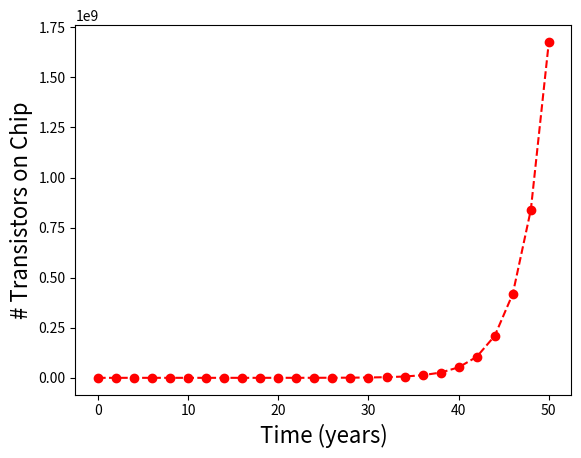
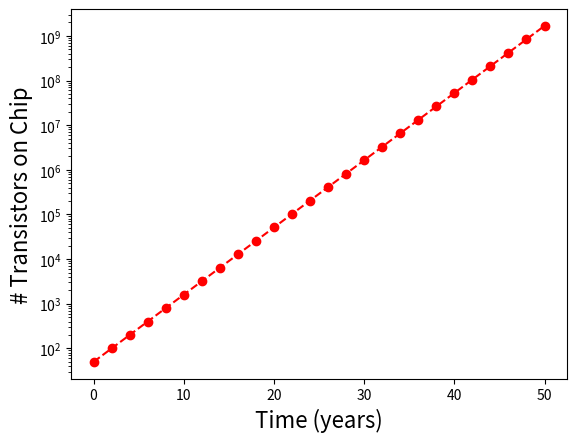

Here is the Python script that generated these plots, in order:
import numpy as np
import matplotlib.pyplot as plt

x = np.arange(0,51,2)
y = np.zeros(len(x))
y[0] = 50
for ind in range(len(y)):
    if ( ind > 0 ):
        y[ind] = y[ind-1]*2
        
f1 = plt.figure()
ax1 = f1.add_subplot(111)
ax1.plot(x,y,'ro--')
ax1.set_xlabel("Time (years)",fontsize=16)
ax1.set_ylabel("# Transistors on Chip",fontsize=16)
f1.show()

f2 = plt.figure()
ax2 = f2.add_subplot(111)
ax2.set_yscale('log')
ax2.plot(x,y,'ro--')
ax2.set_xlabel("Time (years)",fontsize=16)
ax2.set_ylabel("# Transistors on Chip",fontsize=16)
f2.show()